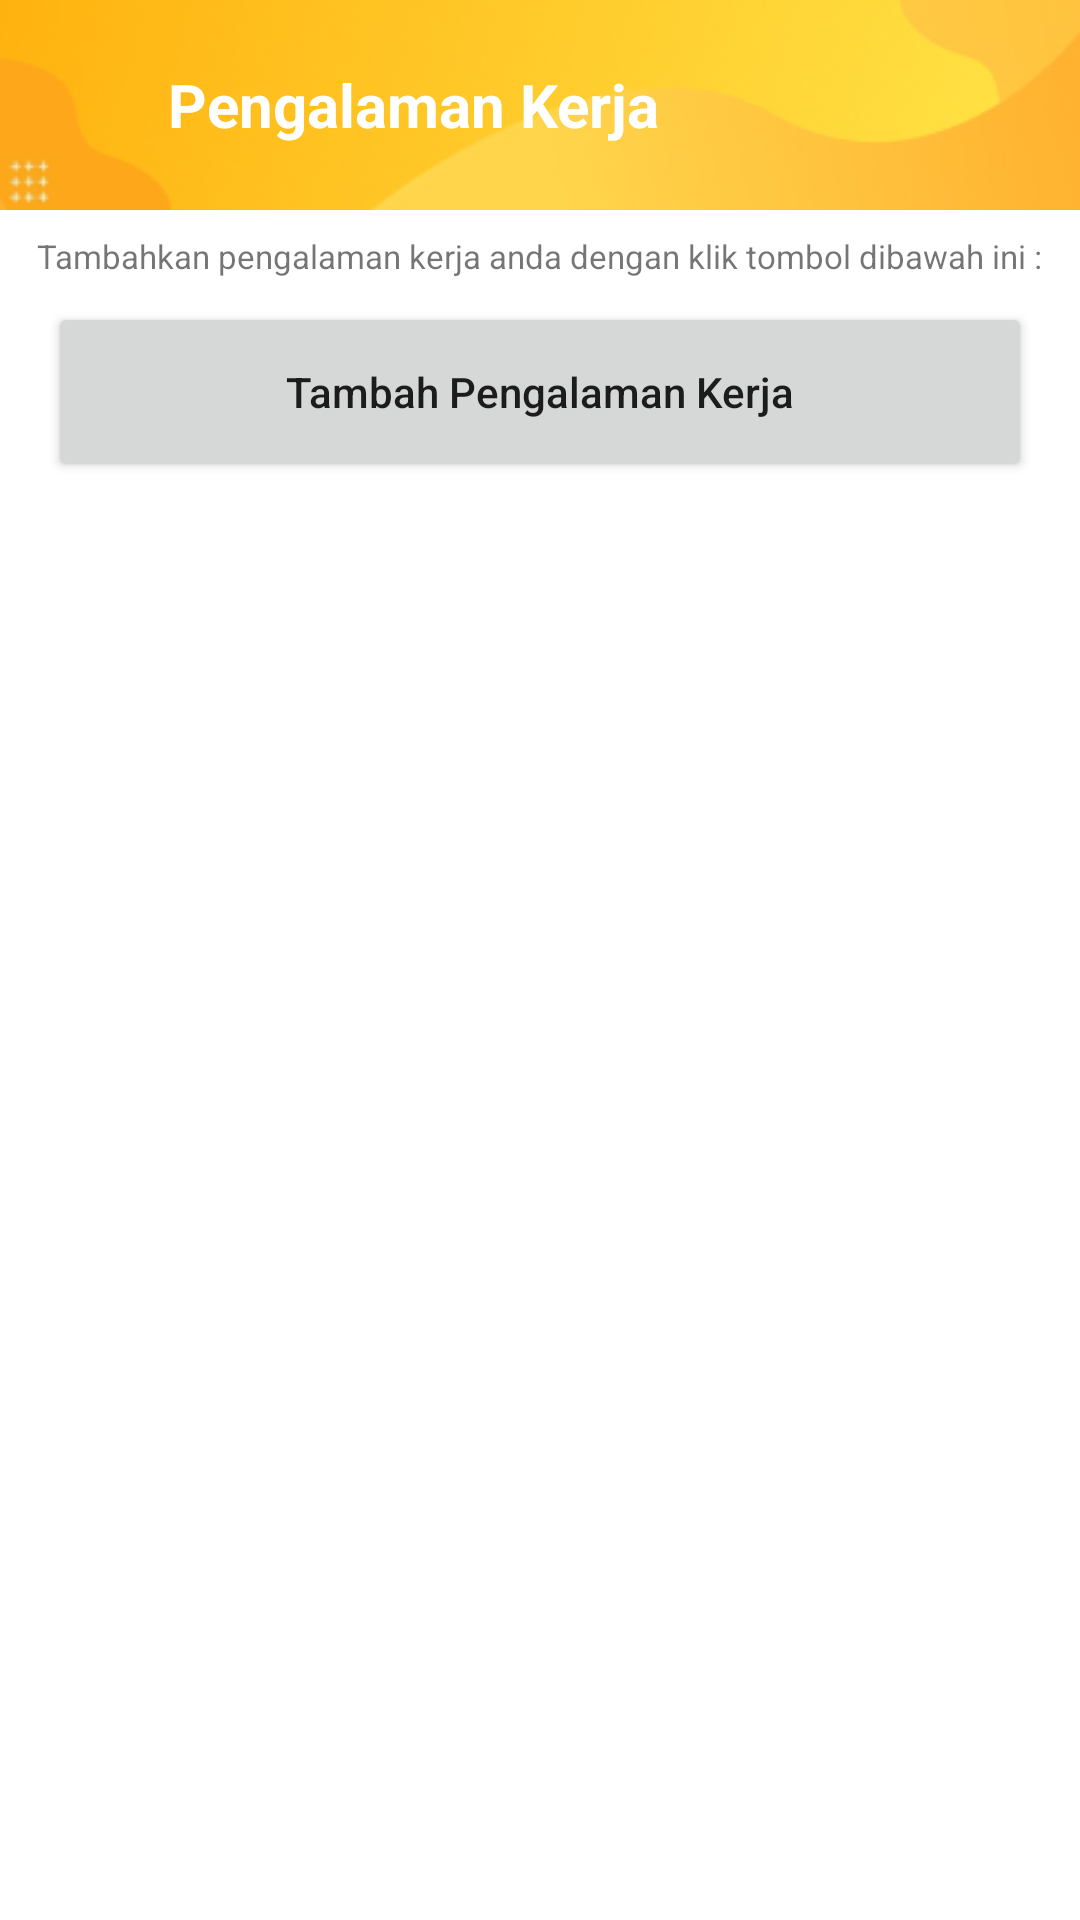

Write the Android layout XML for this screen, with the resource values it uses.
<!-- AndroidManifest.xml: application theme Theme.EKPKDISNAKER -->
<!-- res/layout/activity_pengalaman_kerja.xml -->
<?xml version="1.0" encoding="utf-8"?>
<LinearLayout xmlns:android="http://schemas.android.com/apk/res/android"
    xmlns:app="http://schemas.android.com/apk/res-auto"
    xmlns:tools="http://schemas.android.com/tools"
    android:layout_width="match_parent"
    android:layout_height="match_parent"
    android:orientation="vertical"
    tools:context=".activity.PengalamanKerjaActivity">

    
    <LinearLayout
        android:id="@+id/ly_header"
        android:layout_width="match_parent"
        android:layout_height="70dp"
        android:background="@drawable/main_header">

        <ImageView
            android:id="@+id/btn_back"
            android:layout_width="24dp"
            android:layout_height="24dp"
            android:layout_gravity="center"
            android:layout_marginStart="16dp"
            android:background="@drawable/bt_back"></ImageView>

        <TextView
            android:layout_width="wrap_content"
            android:layout_height="wrap_content"
            android:layout_gravity="center"
            android:layout_marginLeft="16dp"
            android:text="Pengalaman Kerja"
            android:textColor="#FFFFFF"
            android:textSize="20sp"
            android:textStyle="bold"></TextView>
    </LinearLayout>
    

    <TextView
        android:layout_width="wrap_content"
        android:layout_height="wrap_content"
        android:layout_gravity="center"
        android:layout_marginTop="8dp"
        android:textSize="11sp"
        android:gravity="center"
        android:text="Tambahkan pengalaman kerja anda dengan klik tombol dibawah ini :">
    </TextView>
    <Button
        android:id="@+id/btn_tambah"
        android:layout_width="match_parent"
        android:layout_height="60dp"
        android:layout_marginTop="8dp"
        android:layout_marginHorizontal="16dp"
        android:text="Tambah Pengalaman Kerja"
        android:textAllCaps="false">
    </Button>

    <LinearLayout
        android:layout_width="match_parent"
        android:layout_height="match_parent"
        android:layout_marginTop="8dp">
        <ListView
            android:id="@+id/list_data"
            android:layout_width="match_parent"
            android:layout_height="match_parent"
            android:layout_marginHorizontal="16dp"
            android:dividerHeight="5dp"
            android:divider="#00ffffff"
            tools:listitem="@layout/adapter_pengalaman">
        </ListView>
    </LinearLayout>

</LinearLayout>
<!-- res/layout/adapter_pengalaman.xml (included above) -->
<?xml version="1.0" encoding="utf-8"?>
<LinearLayout xmlns:android="http://schemas.android.com/apk/res/android"
    android:layout_width="match_parent"
    android:layout_height="wrap_content"
    xmlns:app="http://schemas.android.com/apk/res-auto"
    android:orientation="vertical"
    android:layout_marginTop="4dp">

    <LinearLayout
        android:layout_width="match_parent"
        android:layout_height="wrap_content"
        android:layout_weight="10"
        android:background="@drawable/bt_white_round"
        android:padding="8dp">
        <LinearLayout
            android:layout_width="0dp"
            android:layout_height="match_parent"
            android:layout_weight="8"
            android:orientation="vertical">
            <TextView
                android:layout_width="wrap_content"
                android:layout_height="wrap_content"
                android:text="Tempat/Pemberi Kerja :"
                android:textSize="11sp">
            </TextView>
            <TextView
                android:id="@+id/pemberi_kerja"
                android:layout_width="wrap_content"
                android:layout_height="wrap_content"
                android:text="PT. ABC"
                android:textStyle="bold"
                android:textColor="@color/black">
            </TextView>
            <TextView
                android:layout_width="wrap_content"
                android:layout_height="wrap_content"
                android:text="Posisi/Jabatan Terakhir :"
                android:layout_marginTop="8dp"
                android:textSize="11sp">
            </TextView>
            <TextView
                android:id="@+id/jabatan"
                android:layout_width="wrap_content"
                android:layout_height="wrap_content"
                android:text="Programmer"
                android:textStyle="bold"
                android:textColor="@color/black">
            </TextView>
            <TextView
                android:layout_width="wrap_content"
                android:layout_height="wrap_content"
                android:text="Durasi/Lama Bekerja :"
                android:layout_marginTop="8dp"
                android:textSize="11sp">
            </TextView>
            <TextView
                android:id="@+id/lama_kerja"
                android:layout_width="wrap_content"
                android:layout_height="wrap_content"
                android:text="9 Bulan"
                android:textStyle="bold"
                android:textColor="@color/black">
            </TextView>
            <TextView
                android:layout_width="wrap_content"
                android:layout_height="wrap_content"
                android:text="Uraian Tugas :"
                android:layout_marginTop="8dp"
                android:textSize="11sp">
            </TextView>
            <TextView
                android:id="@+id/uraian_tugas"
                android:layout_width="wrap_content"
                android:layout_height="wrap_content"
                android:text="Ini itu"
                android:textStyle="bold"
                android:textColor="@color/black">
            </TextView>
        </LinearLayout>
        <LinearLayout
            android:layout_width="0dp"
            android:layout_height="match_parent"
            android:layout_weight="2"
            android:gravity="center">
            <TextView
                android:id="@+id/btn_hapus"
                android:layout_width="wrap_content"
                android:layout_height="wrap_content"
                android:textStyle="bold"
                android:text="Hapus"
                android:textColor="#FF4B3E">
            </TextView>
        </LinearLayout>
    </LinearLayout>

</LinearLayout>
<!-- resources referenced by this layout -->
<resources>
  <color name="black">#FF000000</color>
  <!-- drawable main_header: jpg bitmap (drawable, 10518 bytes) -->
  <style name="Theme.EKPKDISNAKER" parent="Theme.MaterialComponents.DayNight.NoActionBar">
  
          <item name="android:forceDarkAllowed" tools:targetApi="q">false</item>
          
          <item name="colorPrimary">@color/primary</item>
          <item name="colorPrimaryVariant">@color/primaryVariant</item>
          <item name="colorOnPrimary">@color/white</item>
          
          <item name="colorSecondary">@color/secondary</item>
          <item name="colorSecondaryVariant">@color/secondaryVariant</item>
          <item name="colorOnSecondary">@color/black</item>
          
          <item name="android:statusBarColor" tools:targetApi="l">?attr/colorPrimaryVariant</item>
          
      </style>
  <color name="primary">#FDA81A</color>
  <color name="primaryVariant">#FFB20F</color>
  <color name="white">#FFFFFFFF</color>
  <color name="secondary">#FED44A</color>
  <color name="secondaryVariant">#FFE548</color>
</resources>
